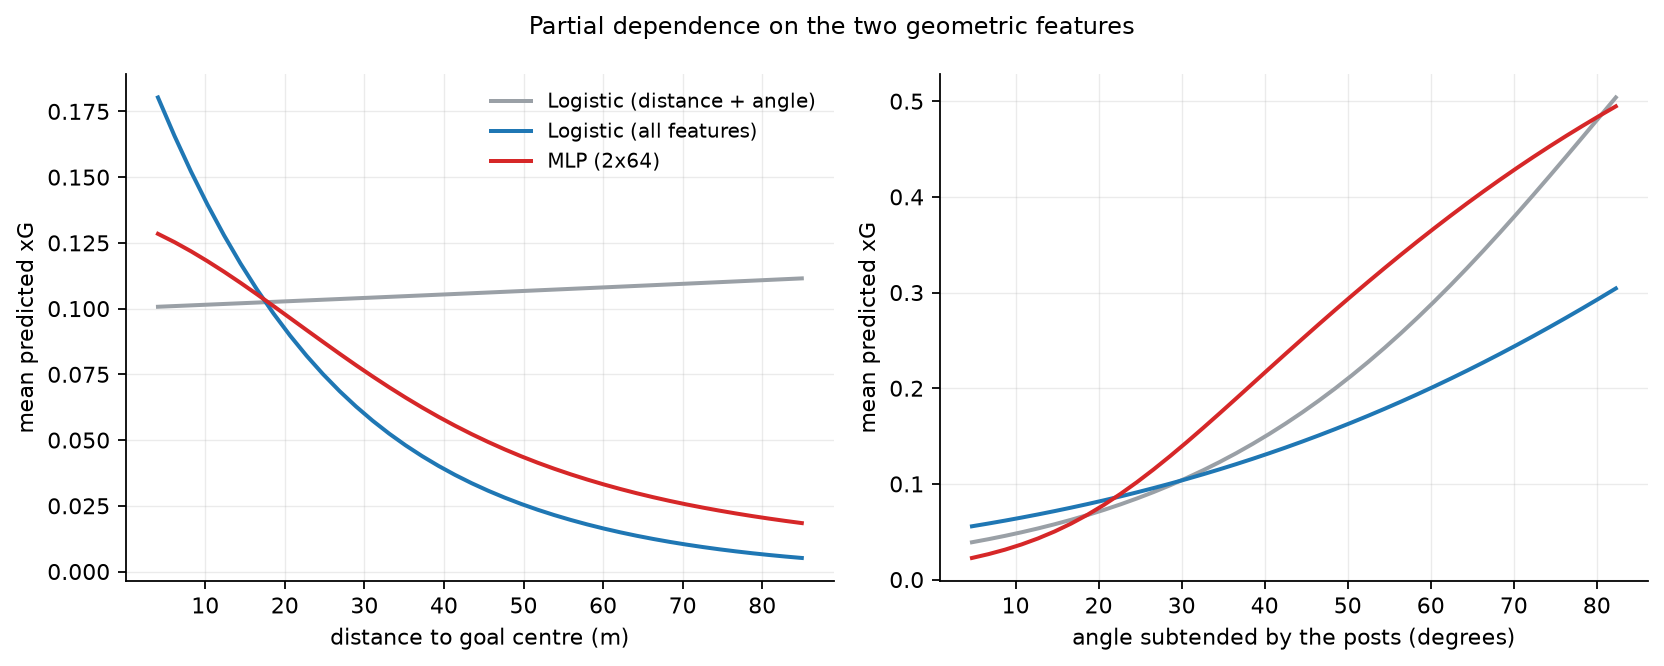

Data behind this chart, as committed beside it:
model, feature, value, mean_xg
baseline, distance, 4.059, 0.1007
baseline, distance, 6.134, 0.101
baseline, distance, 8.209, 0.1012
baseline, distance, 10.28, 0.1015
baseline, distance, 12.36, 0.1018
baseline, distance, 14.43, 0.102
baseline, distance, 16.51, 0.1023
baseline, distance, 18.58, 0.1026
baseline, distance, 20.66, 0.1028
baseline, distance, 22.73, 0.1031
baseline, distance, 24.81, 0.1034
baseline, distance, 26.88, 0.1036
baseline, distance, 28.96, 0.1039
baseline, distance, 31.03, 0.1042
baseline, distance, 33.11, 0.1045
baseline, distance, 35.18, 0.1047
baseline, distance, 37.26, 0.105
baseline, distance, 39.33, 0.1053
baseline, distance, 41.4, 0.1056
baseline, distance, 43.48, 0.1058
baseline, distance, 45.55, 0.1061
baseline, distance, 47.63, 0.1064
baseline, distance, 49.7, 0.1067
baseline, distance, 51.78, 0.107
baseline, distance, 53.85, 0.1072
baseline, distance, 55.93, 0.1075
baseline, distance, 58, 0.1078
baseline, distance, 60.08, 0.1081
baseline, distance, 62.15, 0.1084
baseline, distance, 64.23, 0.1086
baseline, distance, 66.3, 0.1089
baseline, distance, 68.38, 0.1092
baseline, distance, 70.45, 0.1095
baseline, distance, 72.53, 0.1098
baseline, distance, 74.6, 0.1101
baseline, distance, 76.68, 0.1103
baseline, distance, 78.75, 0.1106
baseline, distance, 80.83, 0.1109
baseline, distance, 82.9, 0.1112
baseline, distance, 84.97, 0.1115
baseline, angle, 0.08286, 0.03902
baseline, angle, 0.1176, 0.04224
baseline, angle, 0.1523, 0.04571
baseline, angle, 0.187, 0.04945
baseline, angle, 0.2217, 0.05348
baseline, angle, 0.2564, 0.05781
baseline, angle, 0.2911, 0.06248
baseline, angle, 0.3258, 0.06749
baseline, angle, 0.3605, 0.07287
baseline, angle, 0.3952, 0.07865
baseline, angle, 0.4299, 0.08485
baseline, angle, 0.4646, 0.09148
baseline, angle, 0.4993, 0.09858
baseline, angle, 0.534, 0.1062
baseline, angle, 0.5687, 0.1142
baseline, angle, 0.6034, 0.1229
baseline, angle, 0.6381, 0.132
baseline, angle, 0.6727, 0.1418
baseline, angle, 0.7075, 0.1521
baseline, angle, 0.7421, 0.1631
... 180 more rows
